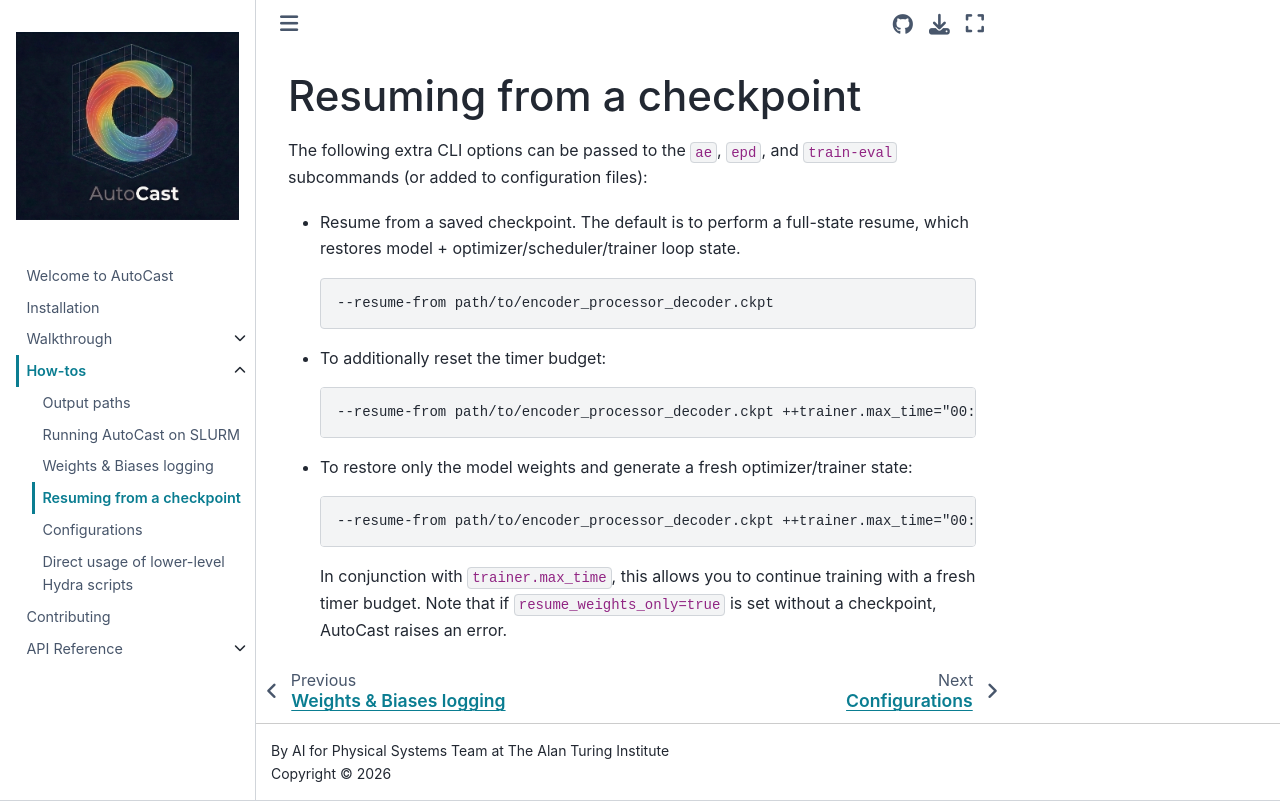

repository: alan-turing-institute/autocast · page: howto/resume.html · generator: jekyll

# Resuming from a checkpoint

The following extra CLI options can be passed to the `ae`, `epd`, and `train-eval` subcommands (or added to configuration files):

- Resume from a saved checkpoint.
  The default is to perform a full-state resume, which restores model + optimizer/scheduler/trainer loop state.

  ```bash
  --resume-from path/to/encoder_processor_decoder.ckpt
  ```

- To additionally reset the timer budget:

  ```bash
  --resume-from path/to/encoder_processor_decoder.ckpt ++trainer.max_time="00:04:00:00" ++train_eval.reset_resume_time_budget=true
  ```

- To restore only the model weights and generate a fresh optimizer/trainer state:
 
  ```bash
  --resume-from path/to/encoder_processor_decoder.ckpt ++trainer.max_time="00:04:00:00" ++train_eval.resume_weights_only=true
  ```

  In conjunction with `trainer.max_time`, this allows you to continue training with a fresh timer budget.
  Note that if `resume_weights_only=true` is set without a checkpoint, AutoCast raises an error.
